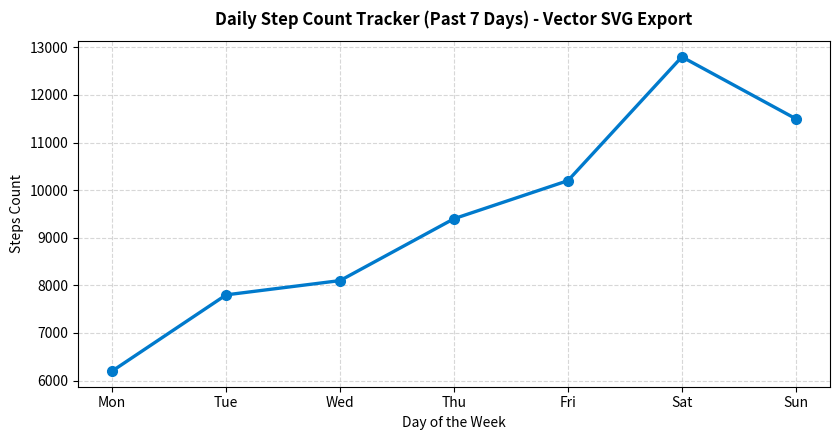

Write the Python code that produced this figure.


import matplotlib
matplotlib.use('Agg')
import matplotlib.pyplot as plt

days = ['Mon', 'Tue', 'Wed', 'Thu', 'Fri', 'Sat', 'Sun']
steps = [6200, 7800, 8100, 9400, 10200, 12800, 11500]

plt.figure(figsize=(8.5, 4.5))
plt.plot(days, steps, color='#007ACC', marker='o', linewidth=2.4, markersize=7)

plt.title('Daily Step Count Tracker (Past 7 Days) - Vector SVG Export', fontsize=12, fontweight='bold', pad=12)
plt.xlabel('Day of the Week', fontsize=10)
plt.ylabel('Steps Count', fontsize=10)
plt.grid(True, linestyle='--', alpha=0.5)

plt.tight_layout()
# Export chart directly as an SVG vector file
plt.savefig('session11_task2_step_count.svg', format='svg')
# Also save PNG for visual verification and PPT inclusion
plt.savefig('session11_task2_step_count.png', dpi=150)
plt.close()

print("session11_task2_export_svg.py executed successfully. Saved as session11_task2_step_count.svg.")
